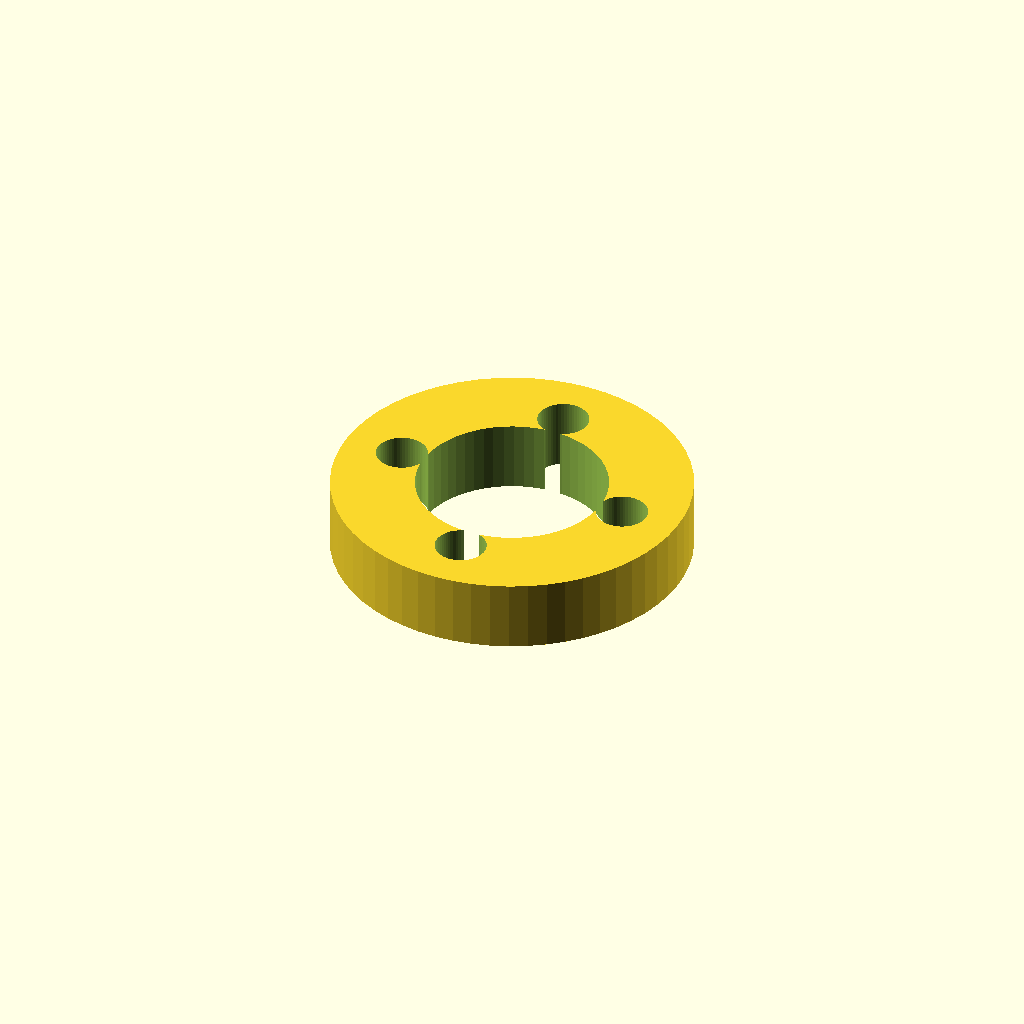
Cell 1 — every parameter at its default value.
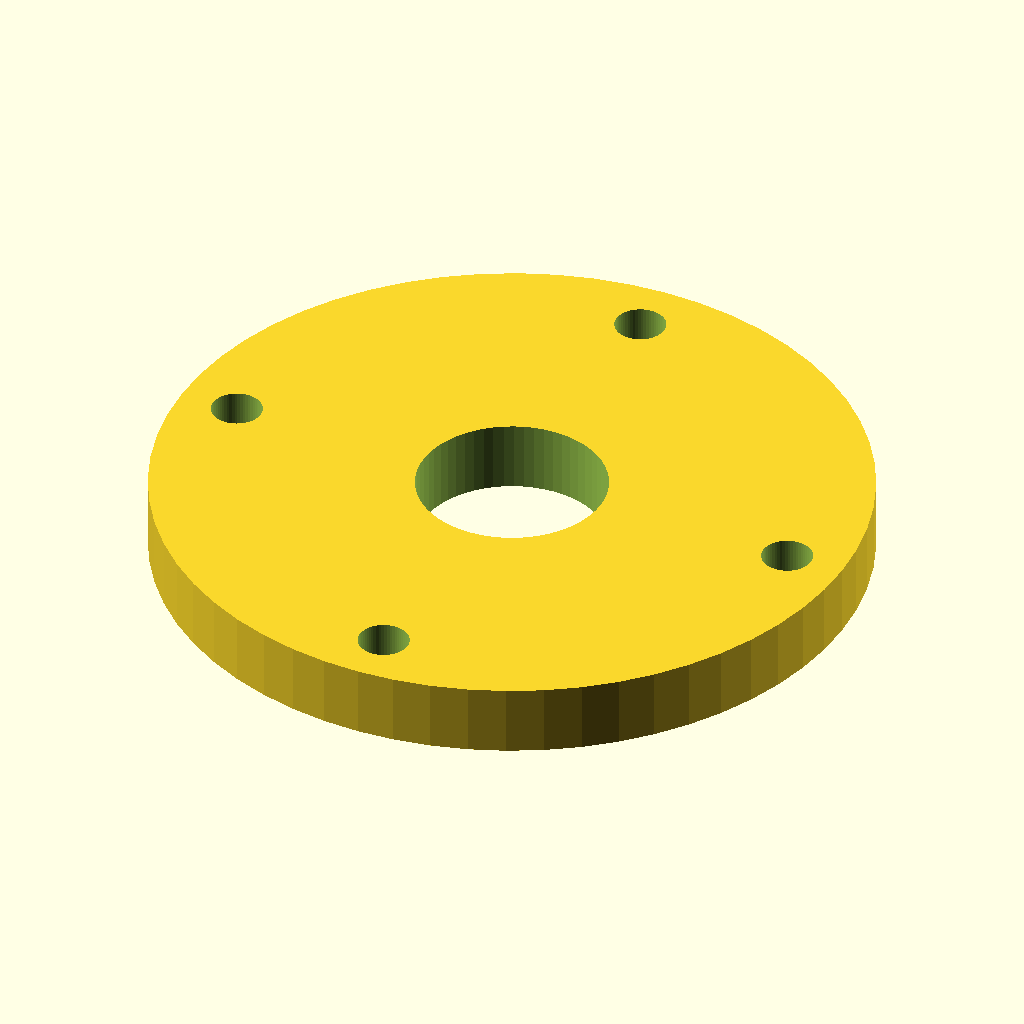
Cell 2: outer_d = 60 (everything else at default).
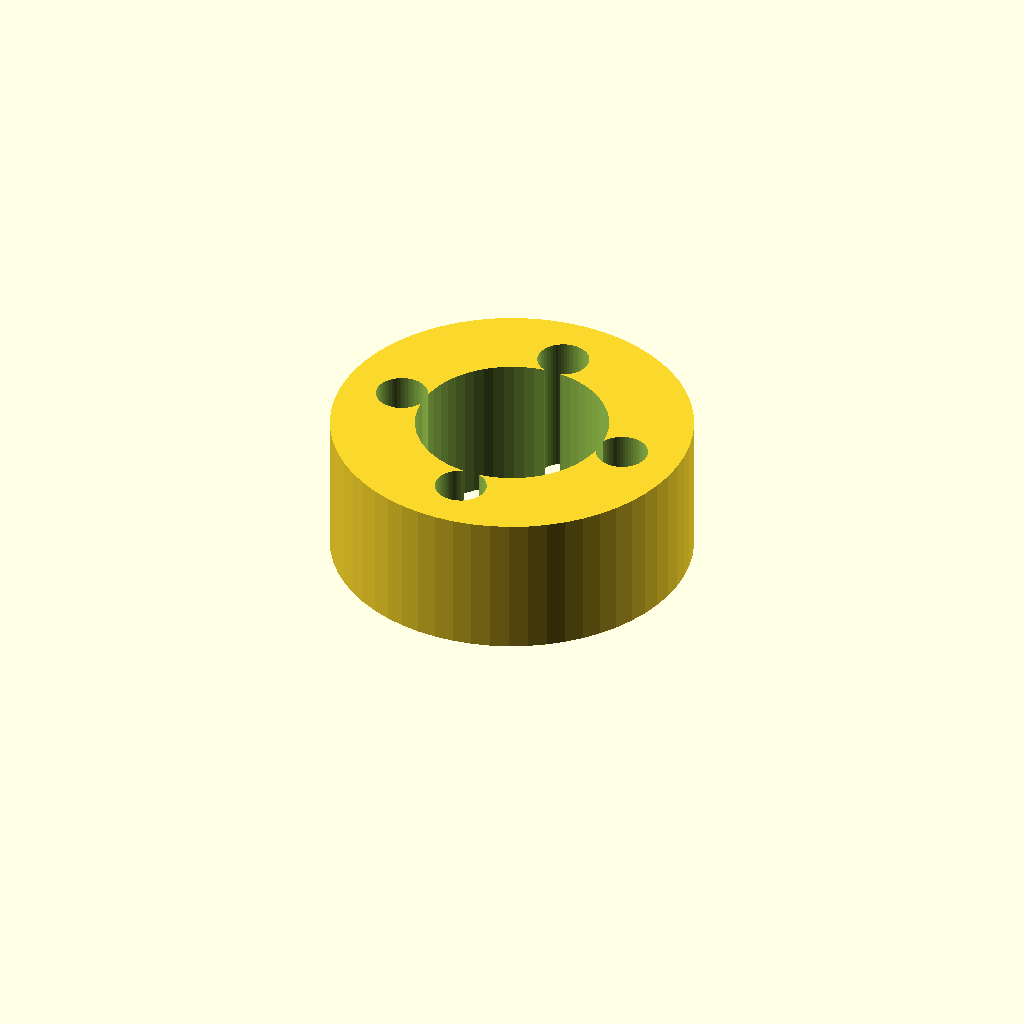
Cell 3: the same model with plate_t = 12.
One fixed orthographic camera (rotation 55°, 0°, 25°; colour scheme Cornfield) for every cell.
The OpenSCAD source (optional_data/data/parts/part_0152.scad):
// Shaft-seal holder plate.
$fn = 60;
eps = 0.02;
seal_d = 16;
outer_d = 30;
plate_t = 6;
difference() { cylinder(d=outer_d,h=plate_t); translate([0,0,-eps]) cylinder(d=seal_d,h=plate_t+2*eps); for(i=[0:3]) rotate([0,0,i*90]) translate([outer_d/2-5,0,-eps]) cylinder(d=4.3,h=plate_t+2*eps); }
Customizer parameters (derived from the source; name, type, default, range or options):
eps: number, default 0.02
seal_d: number, default 16
outer_d: number, default 30
plate_t: number, default 6
